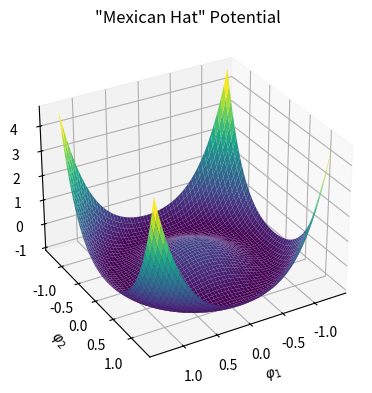

The matplotlib source for this figure:
import numpy as np
import matplotlib.pyplot as plt


# Define the Landau potential (Mexican hat potential) in 3D
def landau_potential_3d(phi, psi):
    return (phi ** 2 + psi ** 2) ** 2 - 2 * (phi ** 2 + psi ** 2)


# Generate phi and psi values
radius = 1.3

phi = np.linspace(-radius, radius, 400)
psi = np.linspace(-radius, radius, 400)
phi, psi = np.meshgrid(phi, psi)

# Calculate the potential values
potential_3d = landau_potential_3d(phi, psi)

# Plot the 3D Landau functional (Mexican hat potential)
fig = plt.figure(figsize=(5, 4))
ax = fig.add_subplot(111, projection='3d')
ax.plot_surface(phi, psi, potential_3d, cmap='viridis')

ax.set_xlabel(r'$\varphi_1$')
ax.set_ylabel(r'$\varphi_2$')
ax.set_zlabel(r'$V(\varphi_1, \varphi_2)$')
ax.set_title('"Mexican Hat" Potential')

ax.view_init(elev=30, azim=60)

plt.tight_layout()
plt.savefig('mexican_hat.svg', transparent=True)
